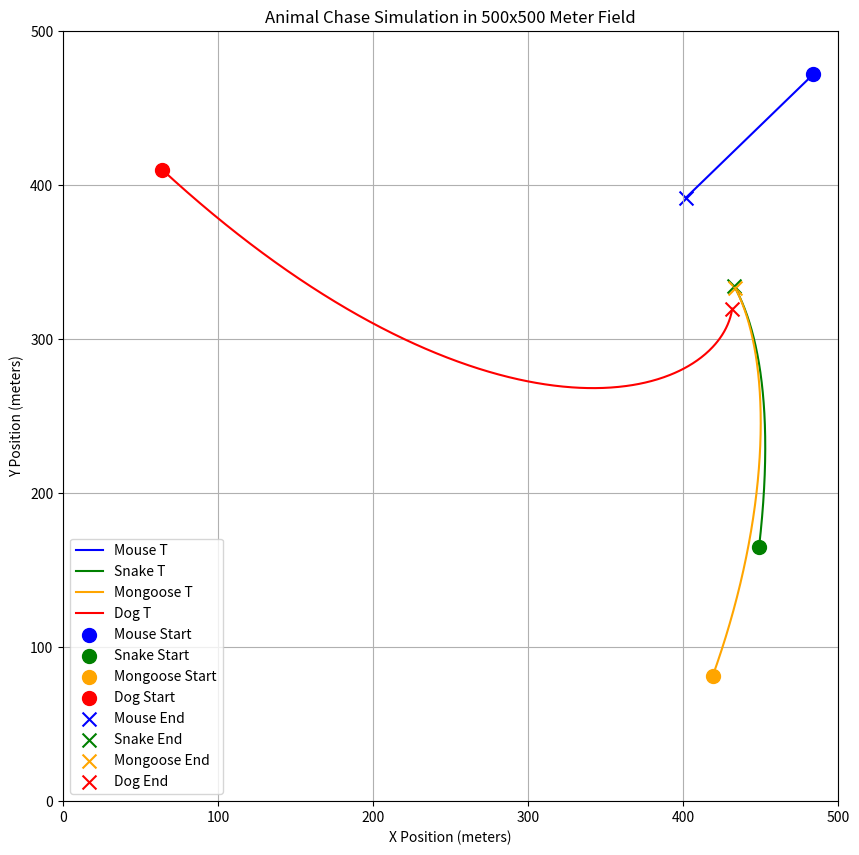

The matplotlib source for this figure:
import math
import random
import matplotlib.pyplot as plt

mouses = 8 * 1000 / 3600                   
snakes = 12 * 1000 / 3600
mongooses = 18 * 1000 / 3600
dogs = 30 * 1000 / 3600

fieldsize = 500

def distance(x1, y1, x2, y2):                              
    return math.sqrt((x2 - x1)**2 + (y2 - y1)**2)

def updateposition(chaser_x, chaser_y, target_x, target_y, speed, time_delta):     
    distance_between = distance(chaser_x, chaser_y, target_x, target_y)
    
    if distance_between == 0:
        return chaser_x, chaser_y
    
    move_x = (target_x - chaser_x) / distance_between * speed * time_delta
    move_y = (target_y - chaser_y) / distance_between * speed * time_delta
    
    return chaser_x + move_x, chaser_y + move_y



mousep = [random.randint(0, fieldsize), random.randint(0, fieldsize)]   
snakep = [random.randint(0, fieldsize), random.randint(0, fieldsize)]
mongoosep = [random.randint(0, fieldsize), random.randint(0, fieldsize)]
dogp = [random.randint(0, fieldsize), random.randint(0, fieldsize)]

dt = 0.1

mouset = [mousep[:]]  
snaket = [snakep[:]]
mongooset = [mongoosep[:]]
dogt = [dogp[:]]

def simulate():
    time = 0
    while True:
        time += dt
        dogp[0], dogp[1] = updateposition(dogp[0], dogp[1], mongoosep[0], mongoosep[1], dogs, dt)   # xcoordinate and ycoordinate
        mongoosep[0], mongoosep[1] = updateposition(mongoosep[0], mongoosep[1], snakep[0], snakep[1], mongooses, dt)
        snakep[0], snakep[1] = updateposition(snakep[0], snakep[1], mousep[0], mousep[1], snakes, dt)
        mousep[0], mousep[1] = updateposition(mousep[0], mousep[1], 0, 0, mouses, dt)

        mouset.append(mousep[:])
        snaket.append(snakep[:])
        mongooset.append(mongoosep[:])
        dogt.append(dogp[:])

        if distance(dogp[0], dogp[1], mongoosep[0], mongoosep[1]) < 1:
            print(f"Dog caught the mongoose after {time:.2f} seconds!")
            break
        if distance(mongoosep[0], mongoosep[1], snakep[0], snakep[1]) < 1:
            print(f"Mongoose caught the snake after {time:.2f} seconds!")
            break
        if distance(snakep[0], snakep[1], mousep[0], mousep[1]) < 1:
            print(f"Snake caught the mouse after {time:.2f} seconds!")
            break

simulate()

plt.figure(figsize=(10, 10))
plt.xlim(0, fieldsize)
plt.ylim(0, fieldsize)

mousex, mousey = zip(*mouset)
snakex, snakey = zip(*snaket)
mongoosex, mongoosey = zip(*mongooset)
dogx, dogy = zip(*dogt)

plt.plot(mousex, mousey, label='Mouse T', color='blue')
plt.plot(snakex, snakey, label='Snake T', color='green')
plt.plot(mongoosex, mongoosey, label='Mongoose T', color='orange')
plt.plot(dogx, dogy, label='Dog T', color='red')

plt.scatter(mouset[0][0], mouset[0][1], color='blue', marker='o', s=100, label='Mouse Start')
plt.scatter(snaket[0][0], snaket[0][1], color='green', marker='o', s=100, label='Snake Start')
plt.scatter(mongooset[0][0], mongooset[0][1], color='orange', marker='o', s=100, label='Mongoose Start')
plt.scatter(dogt[0][0], dogt[0][1], color='red', marker='o', s=100, label='Dog Start')

plt.scatter(mouset[-1][0], mouset[-1][1], color='blue', marker='x', s=100, label='Mouse End')
plt.scatter(snaket[-1][0], snaket[-1][1], color='green', marker='x', s=100, label='Snake End')
plt.scatter(mongooset[-1][0], mongooset[-1][1], color='orange', marker='x', s=100, label='Mongoose End')
plt.scatter(dogt[-1][0], dogt[-1][1], color='red', marker='x', s=100, label='Dog End')

plt.title("Animal Chase Simulation in 500x500 Meter Field")
plt.xlabel("X Position (meters)")
plt.ylabel("Y Position (meters)")
plt.legend()
plt.grid(True)
plt.show()
